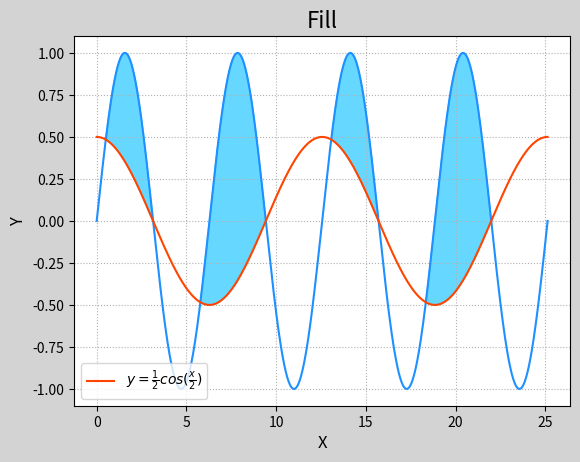

Write Python code to recreate this figure.
import numpy as np 
import matplotlib.pyplot as mp 

n = 1000
x = np.linspace(0, 8*np.pi, n)
sin_x = np.sin(x)
cos_x = np.cos(x/2)/2

mp.figure('Fill', facecolor="lightgray")
mp.title('Fill', fontsize=16)
mp.xlabel("X", fontsize=12)
mp.ylabel("Y", fontsize=12)
mp.tick_params(labelsize=10)
mp.grid(linestyle=":")
mp.plot(x, sin_x, color="dodgerblue")
mp.plot(x, cos_x, color="orangered", label=r'$y=\frac{1}{2}cos(\frac{x}{2})$')

mp.fill_between(x, sin_x, cos_x, sin_x>cos_x, color="deepskyblue", alpha=0.6)
mp.legend()
mp.show()